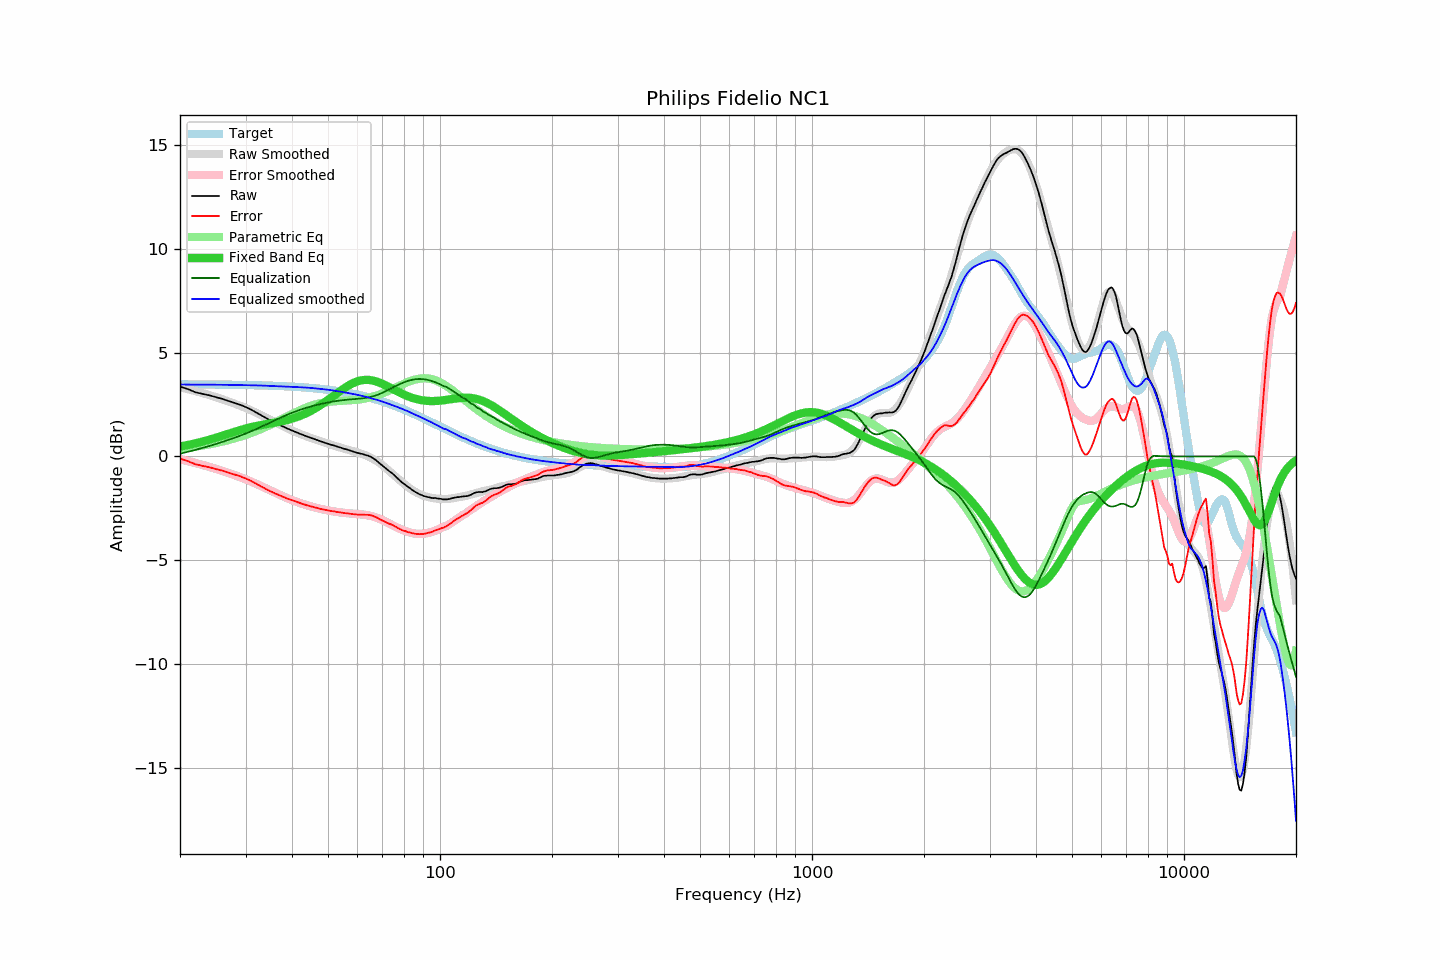

Data behind this chart, as committed beside it:
frequency, raw, error, smoothed, error_smoothed, equalization, parametric_eq, equalized_raw, equalized_smoothed, target
20, 3.36, -0.11, 3.33, -0.13, 0.13, 0.48, 3.49, 3.46, 3.47
21, 3.24, -0.23, 3.24, -0.22, 0.22, 0.55, 3.46, 3.46, 3.47
22, 3.09, -0.38, 3.14, -0.31, 0.31, 0.63, 3.41, 3.46, 3.47
23, 3.01, -0.45, 3.05, -0.41, 0.41, 0.71, 3.42, 3.46, 3.46
24, 2.94, -0.52, 2.95, -0.50, 0.50, 0.81, 3.45, 3.46, 3.46
25, 2.85, -0.61, 2.85, -0.60, 0.60, 0.90, 3.45, 3.45, 3.46
26, 2.77, -0.69, 2.75, -0.70, 0.70, 1.00, 3.47, 3.45, 3.46
27, 2.67, -0.78, 2.65, -0.80, 0.80, 1.09, 3.47, 3.45, 3.45
28, 2.58, -0.87, 2.55, -0.89, 0.89, 1.18, 3.48, 3.44, 3.45
29, 2.49, -0.95, 2.44, -0.99, 0.99, 1.27, 3.49, 3.44, 3.44
30, 2.38, -1.06, 2.34, -1.10, 1.10, 1.34, 3.48, 3.43, 3.44
31, 2.26, -1.17, 2.23, -1.20, 1.20, 1.41, 3.46, 3.43, 3.43
32, 2.12, -1.31, 2.11, -1.31, 1.31, 1.46, 3.43, 3.42, 3.43
33, 1.98, -1.44, 1.99, -1.42, 1.42, 1.51, 3.40, 3.41, 3.42
34, 1.85, -1.56, 1.88, -1.53, 1.53, 1.55, 3.38, 3.41, 3.41
35, 1.73, -1.68, 1.76, -1.64, 1.64, 1.59, 3.37, 3.40, 3.41
36, 1.62, -1.78, 1.65, -1.74, 1.74, 1.63, 3.36, 3.39, 3.40
37, 1.52, -1.87, 1.54, -1.84, 1.84, 1.67, 3.36, 3.38, 3.39
38, 1.42, -1.96, 1.43, -1.94, 1.94, 1.71, 3.36, 3.37, 3.38
39, 1.33, -2.04, 1.34, -2.02, 2.02, 1.76, 3.35, 3.36, 3.37
40, 1.25, -2.11, 1.25, -2.10, 2.10, 1.82, 3.35, 3.35, 3.36
41, 1.17, -2.18, 1.17, -2.18, 2.18, 1.88, 3.35, 3.34, 3.35
42, 1.09, -2.25, 1.09, -2.24, 2.24, 1.95, 3.33, 3.33, 3.34
43, 1.02, -2.30, 1.02, -2.30, 2.30, 2.02, 3.32, 3.32, 3.32
44, 0.95, -2.36, 0.95, -2.36, 2.36, 2.11, 3.31, 3.31, 3.31
45, 0.89, -2.40, 0.89, -2.41, 2.41, 2.20, 3.30, 3.30, 3.30
46, 0.83, -2.45, 0.83, -2.45, 2.45, 2.29, 3.28, 3.28, 3.28
47, 0.77, -2.49, 0.77, -2.50, 2.50, 2.39, 3.27, 3.26, 3.26
48, 0.71, -2.54, 0.72, -2.53, 2.53, 2.50, 3.24, 3.25, 3.25
49, 0.66, -2.57, 0.66, -2.57, 2.57, 2.61, 3.23, 3.23, 3.23
50, 0.61, -2.60, 0.61, -2.60, 2.60, 2.72, 3.21, 3.21, 3.21
51, 0.56, -2.63, 0.56, -2.63, 2.63, 2.83, 3.19, 3.19, 3.19
52, 0.52, -2.65, 0.51, -2.65, 2.65, 2.94, 3.17, 3.17, 3.17
53, 0.47, -2.68, 0.47, -2.68, 2.68, 3.05, 3.15, 3.14, 3.15
54, 0.43, -2.69, 0.42, -2.70, 2.70, 3.16, 3.13, 3.12, 3.13
55, 0.38, -2.72, 0.38, -2.71, 2.71, 3.26, 3.10, 3.09, 3.10
56, 0.34, -2.74, 0.34, -2.73, 2.73, 3.35, 3.07, 3.07, 3.08
57, 0.30, -2.75, 0.30, -2.74, 2.74, 3.43, 3.04, 3.04, 3.05
58, 0.25, -2.77, 0.27, -2.75, 2.75, 3.50, 3.00, 3.02, 3.03
59, 0.21, -2.79, 0.23, -2.76, 2.76, 3.57, 2.97, 2.99, 3.00
60, 0.17, -2.80, 0.19, -2.77, 2.77, 3.61, 2.94, 2.97, 2.97
61, 0.14, -2.80, 0.15, -2.78, 2.78, 3.65, 2.92, 2.94, 2.94
62, 0.11, -2.80, 0.11, -2.80, 2.80, 3.67, 2.91, 2.91, 2.91
63, 0.07, -2.81, 0.06, -2.81, 2.81, 3.69, 2.89, 2.88, 2.88
64, 0.04, -2.81, 0.01, -2.84, 2.84, 3.69, 2.88, 2.84, 2.85
65, -0.01, -2.83, -0.05, -2.86, 2.86, 3.67, 2.85, 2.81, 2.82
66, -0.08, -2.86, -0.11, -2.89, 2.89, 3.65, 2.81, 2.78, 2.78
67, -0.16, -2.91, -0.18, -2.93, 2.93, 3.62, 2.77, 2.75, 2.75
68, -0.25, -2.97, -0.26, -2.97, 2.97, 3.59, 2.72, 2.71, 2.72
69, -0.35, -3.03, -0.33, -3.01, 3.01, 3.54, 2.67, 2.68, 2.68
70, -0.44, -3.08, -0.42, -3.06, 3.06, 3.49, 2.62, 2.64, 2.64
71, -0.53, -3.14, -0.51, -3.12, 3.12, 3.44, 2.59, 2.60, 2.61
72, -0.62, -3.19, -0.60, -3.17, 3.17, 3.39, 2.55, 2.57, 2.57
73, -0.71, -3.24, -0.70, -3.23, 3.23, 3.34, 2.52, 2.53, 2.53
74, -0.78, -3.27, -0.79, -3.28, 3.28, 3.28, 2.50, 2.49, 2.49
75, -0.87, -3.33, -0.89, -3.34, 3.34, 3.22, 2.47, 2.45, 2.46
76, -0.97, -3.39, -0.98, -3.39, 3.39, 3.17, 2.42, 2.41, 2.42
77, -1.07, -3.45, -1.06, -3.44, 3.44, 3.12, 2.37, 2.37, 2.38
78, -1.16, -3.50, -1.15, -3.48, 3.48, 3.07, 2.33, 2.33, 2.34
79, -1.25, -3.55, -1.23, -3.53, 3.53, 3.02, 2.28, 2.30, 2.30
... 553 more rows
